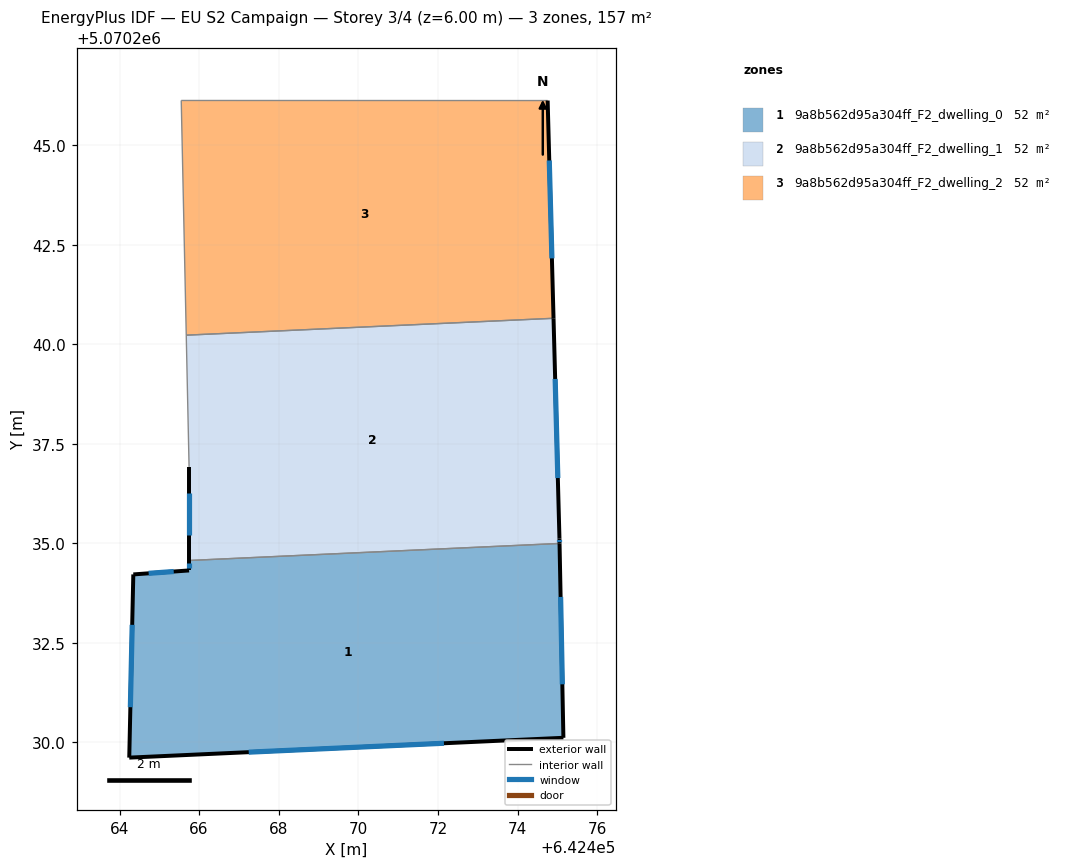
=== STOREY PLAN SPEC (per zone: floor XY polygon, exterior-wall plan segments, windows/doors) ===
zone 1: 9a8b562d95a304ff_F2_dwelling_0  (52.4 m²)
  floor: (642475.06, 5070235.00) (642475.15, 5070230.11) (642464.24, 5070229.62) (642464.35, 5070234.22) (642465.75, 5070234.32) (642465.75, 5070234.57)
  exterior wall: (642465.75, 5070234.32) – (642464.35, 5070234.22)  [1.4 m]
    window: (642465.36, 5070234.29) – (642464.73, 5070234.25)  [0.9 m²]
  exterior wall: (642465.75, 5070234.57) – (642465.75, 5070234.32)  [0.2 m]
    window: (642465.75, 5070234.50) – (642465.75, 5070234.39)  [0.2 m²]
  exterior wall: (642475.15, 5070230.11) – (642475.06, 5070235.00)  [4.9 m]
    window: (642475.13, 5070231.46) – (642475.08, 5070233.65)  [3.0 m²]
  exterior wall: (642464.24, 5070229.62) – (642475.15, 5070230.11)  [10.9 m]
    window: (642467.25, 5070229.75) – (642472.15, 5070229.98)  [6.6 m²]
  exterior wall: (642464.35, 5070234.22) – (642464.24, 5070229.62)  [4.6 m]
    window: (642464.32, 5070232.95) – (642464.27, 5070230.88)  [2.8 m²]
  interior walls: 1
zone 2: 9a8b562d95a304ff_F2_dwelling_1  (52.4 m²)
  floor: (642474.90, 5070240.65) (642475.05, 5070235.12) (642475.06, 5070235.00) (642465.75, 5070234.57) (642465.75, 5070236.92) (642465.68, 5070240.23)
  exterior wall: (642465.75, 5070236.92) – (642465.75, 5070234.57)  [2.4 m]
    window: (642465.75, 5070236.27) – (642465.75, 5070235.22)  [1.4 m²]
  exterior wall: (642475.05, 5070235.12) – (642474.91, 5070240.65)  [5.5 m]
    window: (642475.01, 5070236.64) – (642474.95, 5070239.13)  [3.4 m²]
  exterior wall: (642475.06, 5070235.00) – (642475.05, 5070235.12)  [0.1 m]
    window: (642475.06, 5070235.03) – (642475.05, 5070235.08)  [0.1 m²]
  interior walls: 3
zone 3: 9a8b562d95a304ff_F2_dwelling_2  (52.4 m²)
  floor: (642474.76, 5070246.12) (642474.90, 5070240.65) (642465.68, 5070240.23) (642465.55, 5070246.13)
  exterior wall: (642474.91, 5070240.65) – (642474.76, 5070246.12)  [5.5 m]
    window: (642474.86, 5070242.16) – (642474.80, 5070244.62)  [3.3 m²]
  interior walls: 3

=== DERIVED (storey summary) ===
Building: EU S2 Campaign
Storey: 3 of 4  (floor level z = 6.00 m)
Storey gross floor area: 157.3 m²
Zones on this storey: 3
  - 9a8b562d95a304ff_F2_dwelling_0: floor 52.4 m²; exterior wall 22.1 m (66.2 m²); 5 window(s) 13.4 m²; WWR 20.2%
  - 9a8b562d95a304ff_F2_dwelling_1: floor 52.4 m²; exterior wall 8.0 m (24.0 m²); 3 window(s) 4.9 m²; WWR 20.2%
  - 9a8b562d95a304ff_F2_dwelling_2: floor 52.4 m²; exterior wall 5.5 m (16.4 m²); 1 window(s) 3.3 m²; WWR 20.2%
Zone adjacency (shared interzone walls):
  - 9a8b562d95a304ff_F2_dwelling_0 ↔ 9a8b562d95a304ff_F2_dwelling_1
  - 9a8b562d95a304ff_F2_dwelling_1 ↔ 9a8b562d95a304ff_F2_dwelling_2